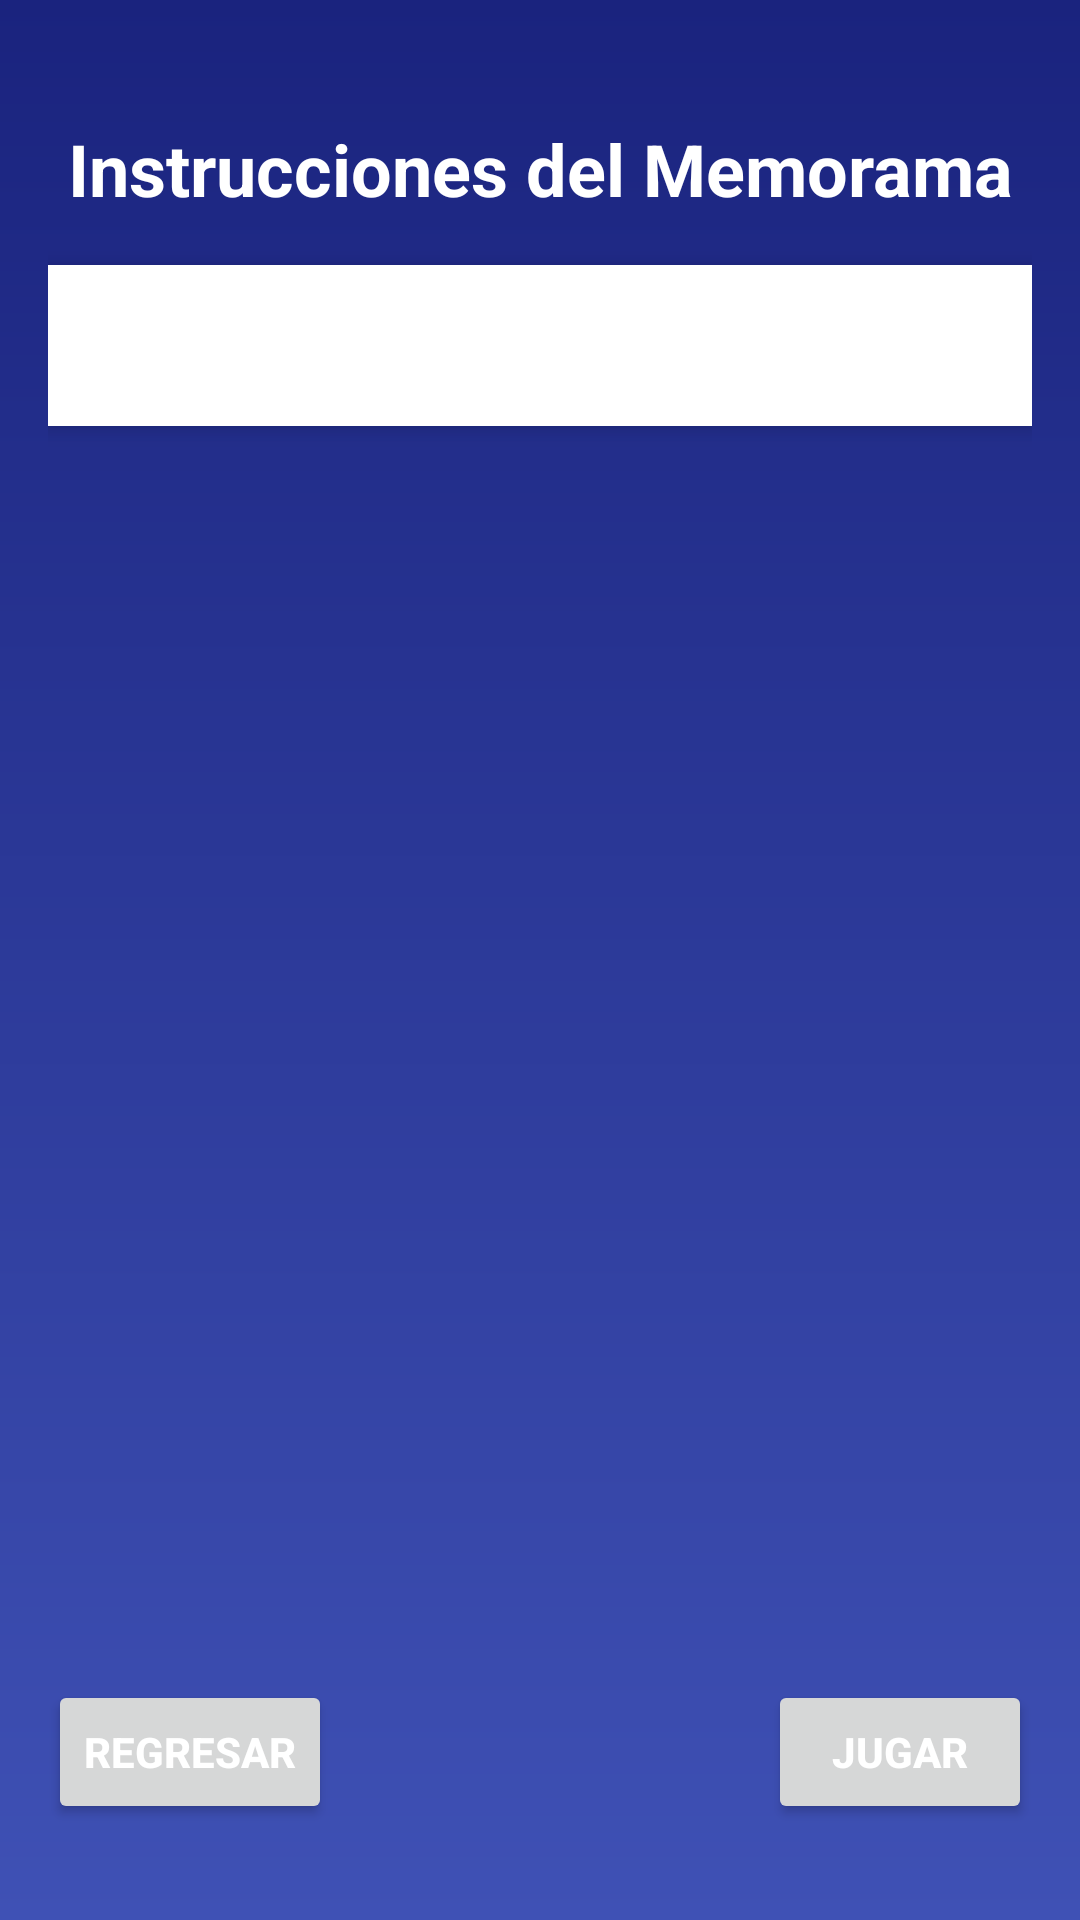

This screen was rendered from an Android layout file. Write that file and the resources it references.
<!-- AndroidManifest.xml: application theme Theme.Proyecto_KUMA -->
<!-- res/layout/activity_memo_instructions.xml -->
<?xml version="1.0" encoding="utf-8"?>
<RelativeLayout xmlns:android="http://schemas.android.com/apk/res/android"
    android:layout_width="match_parent"
    android:layout_height="match_parent"
    android:background="@drawable/background_gradient"
    android:padding="16dp">

    
    <TextView
        android:id="@+id/titleTextView"
        android:layout_width="match_parent"
        android:layout_height="wrap_content"
        android:text="Instrucciones del Memorama"
        android:textColor="@android:color/white"
        android:textSize="24sp"
        android:textStyle="bold"
        android:gravity="center"
        android:layout_marginTop="24dp"
        android:layout_alignParentTop="true" />

    
    <ScrollView
        android:id="@+id/instructionsScrollView"
        android:layout_width="match_parent"
        android:layout_height="wrap_content"
        android:layout_below="@id/titleTextView"
        android:layout_marginTop="16dp"
        android:layout_marginBottom="24dp"
        android:padding="8dp"
        android:background="@android:color/white"
        android:elevation="4dp">

        <TextView
            android:id="@+id/instructionsTextView"
            android:layout_width="match_parent"
            android:layout_height="wrap_content"
            android:textColor="@android:color/black"
            android:textSize="16sp"
            android:textStyle="normal"
            android:lineSpacingExtra="6dp"
            android:padding="8dp"
            android:textAlignment="viewStart" />
    </ScrollView>

    
    <Button
        android:id="@+id/backButton"
        android:layout_width="wrap_content"
        android:layout_height="wrap_content"
        android:text="Regresar"
        android:textColor="@android:color/white"
        android:textStyle="bold"
        android:layout_marginEnd="16dp"
        android:layout_alignParentBottom="true"
        android:layout_alignParentStart="true"
        android:layout_marginBottom="16dp"
        android:elevation="8dp" />

    
    <Button
        android:id="@+id/memoGame"
        android:layout_width="wrap_content"
        android:layout_height="wrap_content"
        android:text="Jugar"
        android:textColor="@android:color/white"
        android:textStyle="bold"
        android:layout_marginStart="16dp"
        android:layout_alignParentBottom="true"
        android:layout_alignParentEnd="true"
        android:layout_marginBottom="16dp"
        android:elevation="8dp" />

</RelativeLayout>
<!-- resources referenced by this layout -->
<resources>
  <!-- drawable background_gradient (drawable) -->
  <?xml version="1.0" encoding="utf-8"?>
  <layer-list xmlns:android="http://schemas.android.com/apk/res/android">
      <item>
          <shape android:shape="rectangle">
              <gradient
                  android:startColor="#3F51B5"
                  android:endColor="#1A237E"
                  android:angle="90" />
          </shape>
      </item>
  </layer-list>
  <style name="Theme.Proyecto_KUMA" parent="Base.Theme.Proyecto_KUMA" />
  <style name="Base.Theme.Proyecto_KUMA" parent="Theme.Material3.DayNight.NoActionBar">
          
          
      </style>
</resources>
